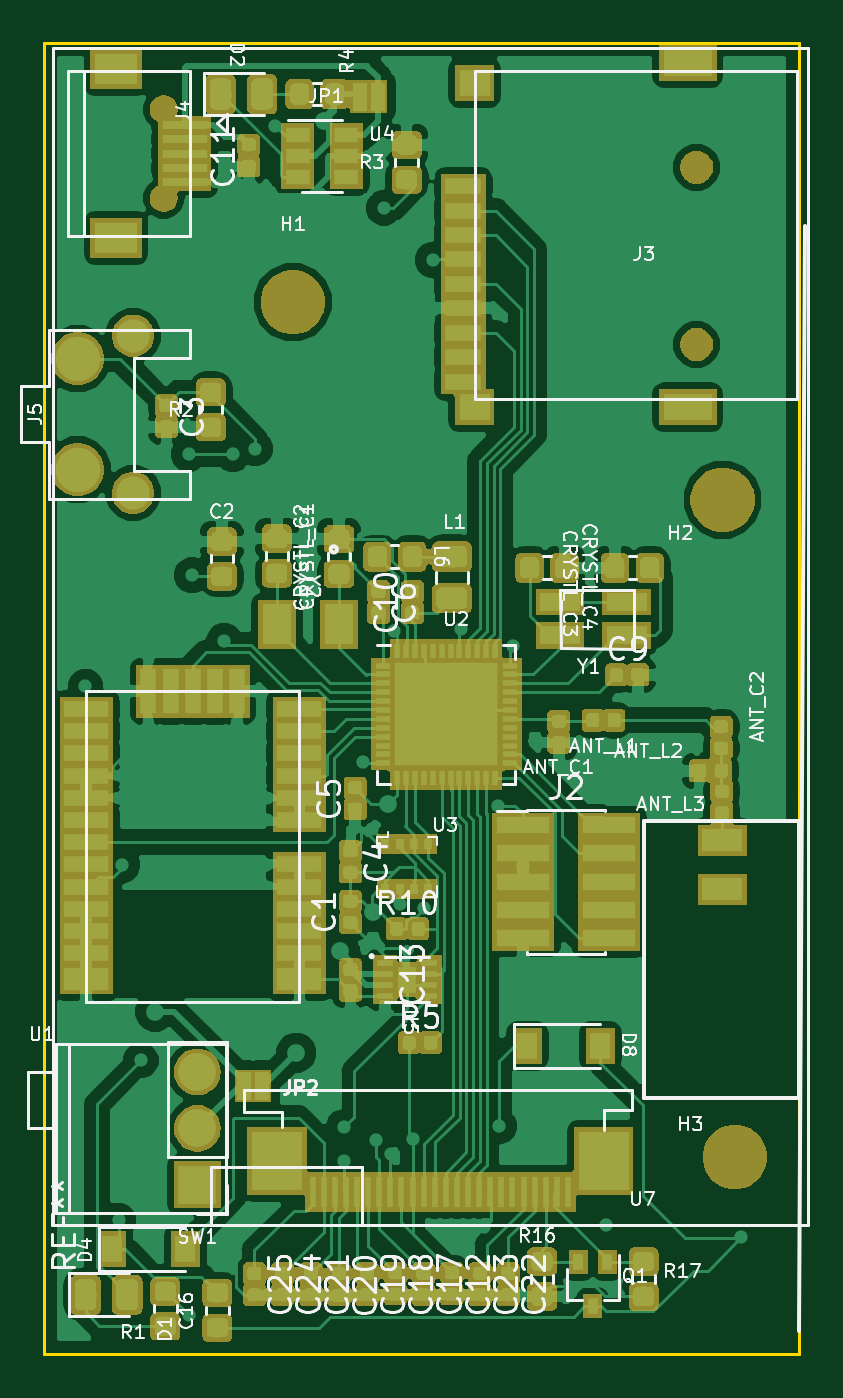
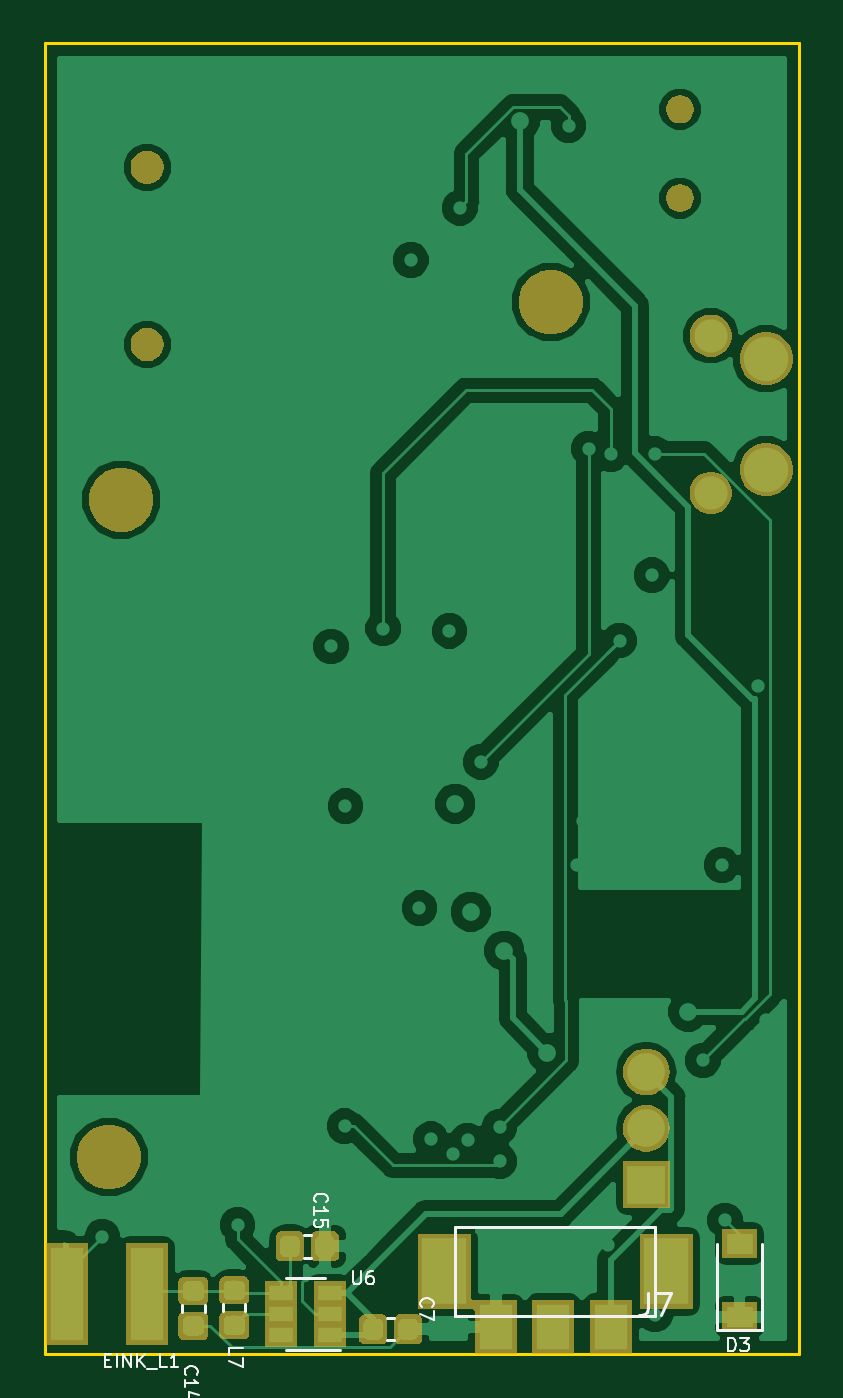
Circuit board: 13 layer files. Board 34.0 x 59.0 mm.
- bottom_copper: GPSLogger-B.Cu.gbr (78068 bytes)
- bottom_mask: GPSLogger-B.Mask.gbr (24830 bytes)
- paste: GPSLogger-B.Paste.gbr (16257 bytes)
- bottom_silk: GPSLogger-B.SilkS.gbr (18634 bytes)
- outline: GPSLogger-Edge.Cuts.gbr (692 bytes)
- top_copper: GPSLogger-F.Cu.gbr (312014 bytes)
- top_mask: GPSLogger-F.Mask.gbr (108893 bytes)
- paste: GPSLogger-F.Paste.gbr (161374 bytes)
- top_silk: GPSLogger-F.SilkS.gbr (62427 bytes)
- inner_copper: GPSLogger-In1.Cu.gbr (55433 bytes)
- inner_copper: GPSLogger-In2.Cu.gbr (45899 bytes)
- drill: GPSLogger-NPTH.drl (331 bytes)
- drill: GPSLogger-PTH.drl (1715 bytes)

=== bottom_copper: GPSLogger-B.Cu.gbr (78068 bytes, source omitted) ===
=== bottom_mask: GPSLogger-B.Mask.gbr (24830 bytes, source omitted) ===
=== paste: GPSLogger-B.Paste.gbr (16257 bytes, source omitted) ===
=== bottom_silk: GPSLogger-B.SilkS.gbr (18634 bytes, source omitted) ===
=== outline: GPSLogger-Edge.Cuts.gbr ===
G04 #@! TF.GenerationSoftware,KiCad,Pcbnew,(5.0.1)-rc2*
G04 #@! TF.CreationDate,2019-10-07T13:01:37-07:00*
G04 #@! TF.ProjectId,GPSLogger,4750534C6F676765722E6B696361645F,rev?*
G04 #@! TF.SameCoordinates,Original*
G04 #@! TF.FileFunction,Profile,NP*
%FSLAX46Y46*%
G04 Gerber Fmt 4.6, Leading zero omitted, Abs format (unit mm)*
G04 Created by KiCad (PCBNEW (5.0.1)-rc2) date 10/7/2019 1:01:37 PM*
%MOMM*%
%LPD*%
G01*
G04 APERTURE LIST*
%ADD10C,0.150000*%
G04 APERTURE END LIST*
D10*
X165000000Y-63000000D02*
X165000000Y-122000000D01*
X131000000Y-63000000D02*
X165000000Y-63000000D01*
X131000000Y-122000000D02*
X131000000Y-63000000D01*
X165000000Y-122000000D02*
X131000000Y-122000000D01*
M02*

=== top_copper: GPSLogger-F.Cu.gbr (312014 bytes, source omitted) ===
=== top_mask: GPSLogger-F.Mask.gbr (108893 bytes, source omitted) ===
=== paste: GPSLogger-F.Paste.gbr (161374 bytes, source omitted) ===
=== top_silk: GPSLogger-F.SilkS.gbr (62427 bytes, source omitted) ===
=== inner_copper: GPSLogger-In1.Cu.gbr (55433 bytes, source omitted) ===
=== inner_copper: GPSLogger-In2.Cu.gbr (45899 bytes, source omitted) ===
=== drill: GPSLogger-NPTH.drl ===
M48
;DRILL file {KiCad (5.0.1)-rc2} date 6/24/2019 11:23:31 PM
;FORMAT={-:-/ absolute / inch / decimal}
FMAT,2
INCH,TZ
T1C0.0335
T2C0.0433
T3C0.0453
T4C0.0984
%
G90
G05
M72
T1
X7.8843Y-1.0894
X7.8843Y-1.2469
T2
X8.7562Y-1.3134
X8.7562Y-1.6276
T3
X7.9009Y-1.7947
X7.9009Y-2.0734
T4
X8.2125Y-1.385
X8.8189Y-2.5
X7.8825Y-2.445
T0
M30

=== drill: GPSLogger-PTH.drl ===
M48
;DRILL file {KiCad (5.0.1)-rc2} date 6/24/2019 11:23:31 PM
;FORMAT={-:-/ absolute / inch / decimal}
FMAT,2
INCH,TZ
T1C0.0118
T2C0.0157
T3C0.0394
%
G90
G05
M72
T1
X7.874Y-1.6929
X7.9173Y-2.
X8.1141Y-1.122
X8.1693Y-1.8799
X8.2717Y-1.0551
X8.2874Y-1.9685
X8.2953Y-1.8543
X8.3425Y-1.8583
X8.345Y-2.47
X8.3643Y-2.126
X8.3858Y-2.0965
X8.3898Y-1.8346
X8.4011Y-2.1752
X8.405Y-1.3283
X8.4079Y-2.0767
X8.4094Y-2.2525
X8.4134Y-1.5709
X8.4291Y-1.4055
X8.436Y-2.2655
X8.4551Y-2.1067
X8.4606Y-1.626
X8.48Y-1.51
X8.5Y-1.9408
X8.525Y-1.97
X8.6378Y-1.878
X8.6378Y-1.9567
X8.6496Y-2.2598
X8.6496Y-2.2953
X8.6496Y-2.4685
X8.6496Y-2.5157
X8.6496Y-2.5551
X8.6693Y-1.9567
X8.6693Y-1.9921
X8.6693Y-2.0984
X8.6732Y-1.878
X8.6811Y-1.563
X8.7047Y-2.0984
X8.7126Y-1.9567
X8.7126Y-1.9961
X8.7283Y-1.8858
X8.7441Y-2.0039
X8.7441Y-2.0394
X8.7441Y-2.0748
X8.752Y-1.9567
X8.7756Y-2.0551
X8.7795Y-1.8858
X8.7795Y-1.9803
X8.7795Y-2.0157
X8.8189Y-1.9094
X8.8465Y-1.9409
X8.8543Y-1.8819
X8.8543Y-1.9843
X8.8583Y-2.0236
X8.8583Y-2.0591
X8.8583Y-2.0945
X8.8937Y-2.0945
X8.8976Y-1.8819
X8.9252Y-1.9094
X8.9252Y-1.9409
X8.9252Y-1.9803
X8.9252Y-2.0236
X8.9252Y-2.063
X8.9252Y-2.0945
T2
X7.8307Y-1.4921
X7.8386Y-2.1024
X7.8858Y-2.2953
X7.9409Y-2.3425
X8.Y-1.1063
X8.Y-2.5039
X8.0118Y-0.9921
X8.0591Y-1.2087
X8.0984Y-1.4449
X8.15Y-1.555
X8.1594Y-1.6142
X8.1791Y-2.4213
X8.2126Y-2.0945
X8.2755Y-2.1649
X8.2795Y-1.2559
X8.2827Y-1.1409
X8.3189Y-1.7323
X8.3366Y-2.3917
X8.4252Y-1.0197
X8.4655Y-2.074
X8.4744Y-1.7913
X8.4919Y-2.5628
X8.5433Y-2.5551
X8.5512Y-1.6024
X8.5803Y-2.1128
X8.5827Y-1.2717
X8.6181Y-1.1811
X8.7874Y-1.374
X8.8031Y-1.1654
X8.874Y-1.5157
X8.9213Y-1.0945
T3
X7.9625Y-1.45
X7.9625Y-1.55
X7.9625Y-1.65
X7.8025Y-1.8356
X7.8025Y-2.0325
T0
M30

